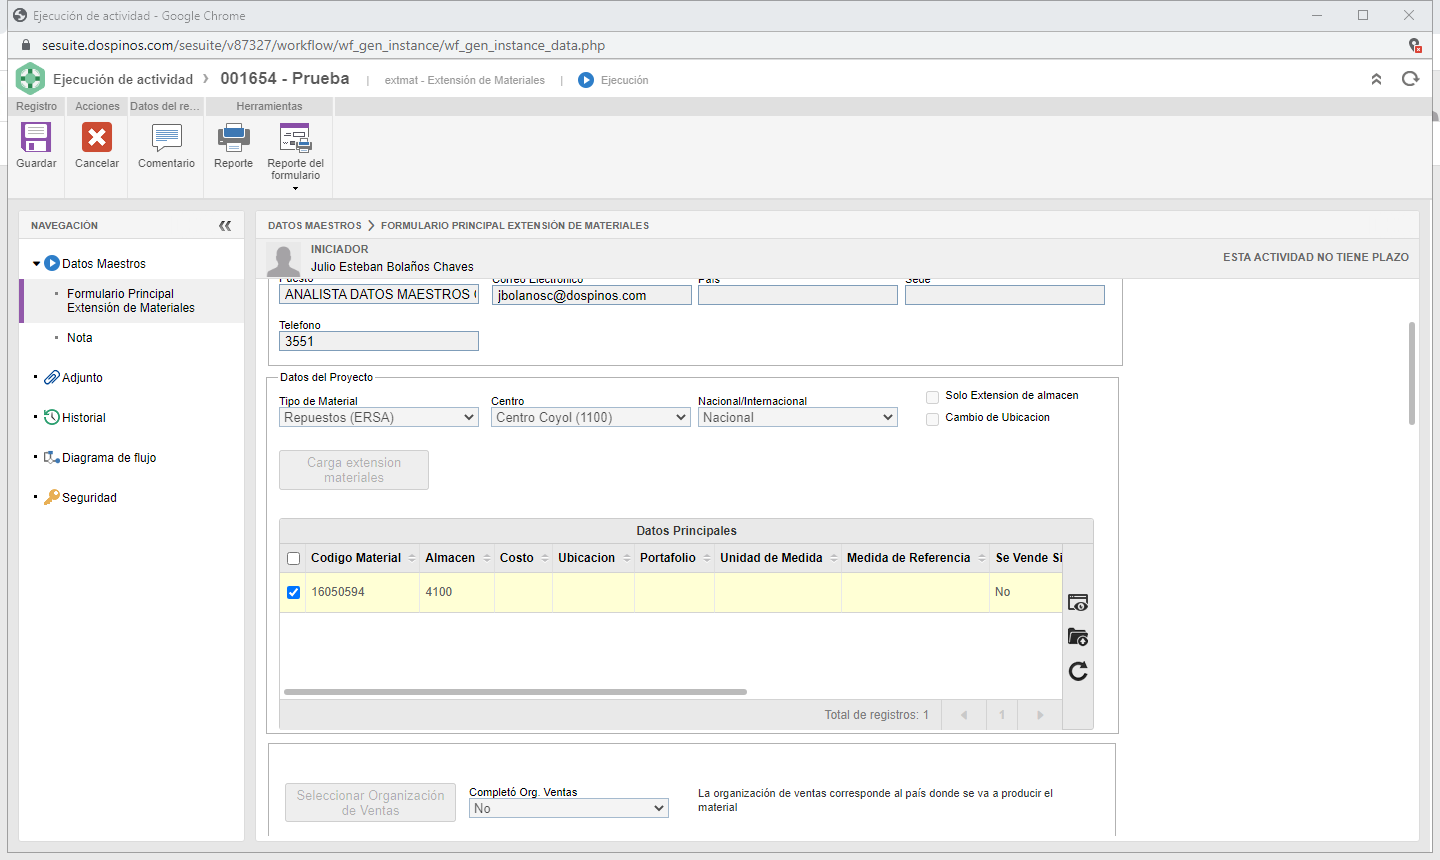
Workflow: SeSuite_DescargaDatosIndividual

Step 1 [try]: Attach Browser 'Ejecuci n Page' (chrome.exe)

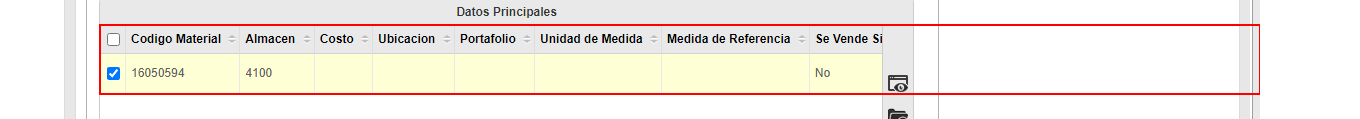
Step 2: get-text from the table